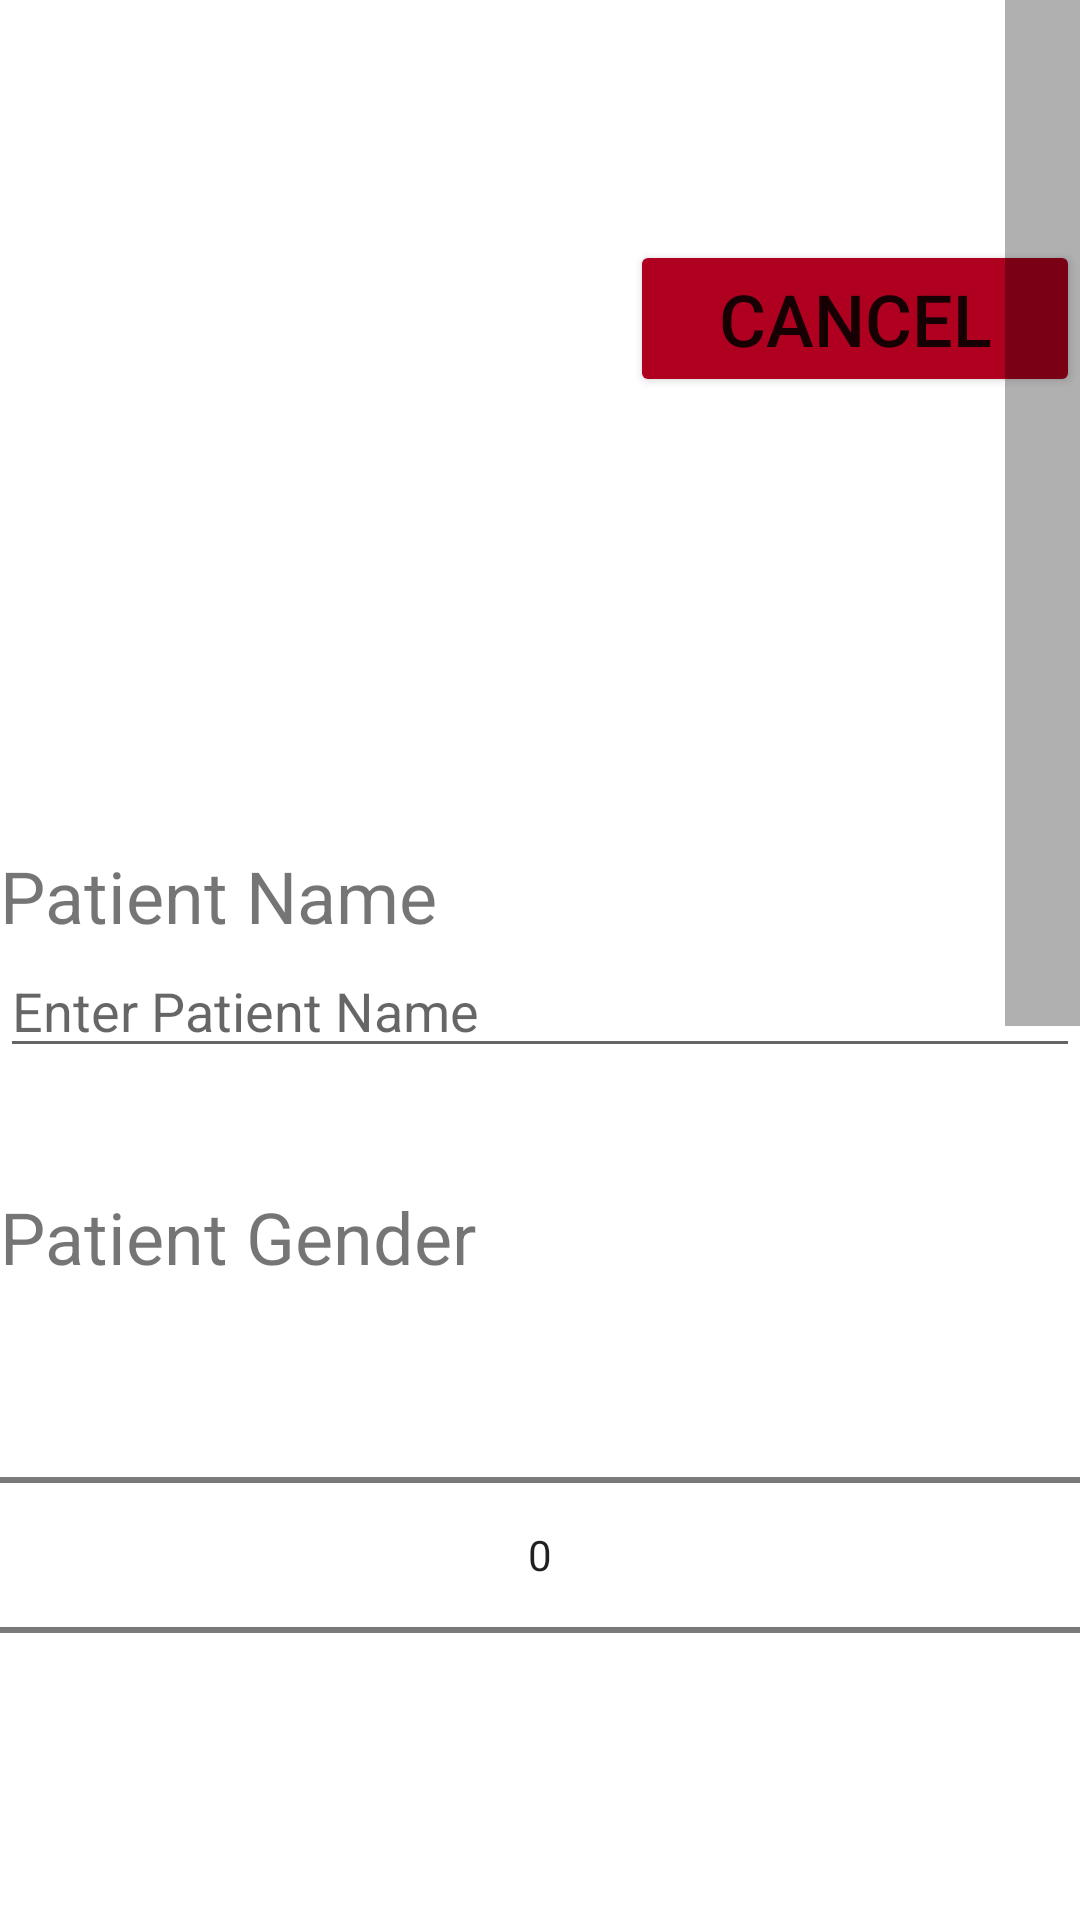

This screen was rendered from an Android layout file. Write that file and the resources it references.
<!-- AndroidManifest.xml: application theme Theme.MHealth -->
<!-- res/layout/activity_new_patient.xml -->
<?xml version="1.0" encoding="utf-8"?>
<ScrollView xmlns:android="http://schemas.android.com/apk/res/android"
    xmlns:tools="http://schemas.android.com/tools"
    android:layout_width="match_parent"
    android:layout_height="match_parent"
    tools:context=".pages.NewPatient"
    android:layout_marginLeft="50dp"
    android:layout_marginRight="50dp"
    android:scrollbarSize="25sp">
    <RelativeLayout
        android:layout_width="wrap_content"
        android:layout_height="wrap_content"
        android:orientation="vertical">

        <LinearLayout
            android:layout_width="match_parent"
            android:layout_height="match_parent"
            android:id="@+id/header_cancel_wrapper"
            android:gravity="right">
            <Button
                android:id="@+id/header_cancel"
                android:layout_width="150dp"
                android:layout_height="wrap_content"
                android:text="Cancel"
                android:onClick="cancel"
                android:backgroundTint="@color/design_default_color_error"
                android:maxWidth="100dp"
                android:textSize="24dp"
                android:layout_marginTop="80dp"
                android:gravity="center"
                />
        </LinearLayout>
        <TextView
            android:id="@+id/np_name_text"
            android:layout_width="match_parent"
            android:layout_height="wrap_content"
            android:text="Patient Name"
            android:layout_marginTop="150dp"
            android:textSize="24dp"
            android:layout_below="@id/header_cancel_wrapper"
            />

        <EditText
            android:id="@+id/np_name"
            android:layout_width="match_parent"
            android:layout_height="wrap_content"
            android:inputType="textPersonName"
            android:hint="Enter Patient Name"
            android:layout_below="@+id/np_name_text"
            />

        <TextView
            android:id="@+id/np_gender_text"
            android:layout_width="match_parent"
            android:layout_height="wrap_content"
            android:text="Patient Gender"
            android:layout_marginTop="40dp"
            android:textSize="24dp"
            android:layout_below="@id/np_name"
            />

        <NumberPicker
            android:id="@+id/np_gender"
            android:layout_width="match_parent"
            android:layout_height="wrap_content"
            android:layout_below="@+id/np_gender_text"
            />


        <TextView
            android:id="@+id/np_dob_text"
            android:layout_width="match_parent"
            android:layout_height="wrap_content"
            android:text="Date of Birth"
            android:layout_marginTop="40dp"
            android:textSize="24dp"
            android:layout_below="@+id/np_gender"
            />

        <DatePicker
            android:id="@+id/np_dob"
            android:layout_width="match_parent"
            android:layout_height="wrap_content"
            android:calendarViewShown="false"
            android:datePickerMode="spinner"
            android:spinnersShown="true"
            android:scaleX="0.8"
            android:scaleY="0.8"
            android:layout_below="@+id/np_dob_text"
            />


        <TextView
            android:id="@+id/np_units_text"
            android:layout_width="match_parent"
            android:layout_height="wrap_content"
            android:text="Desired Measurement System"
            android:layout_marginTop="40dp"
            android:textSize="24dp"
            android:layout_below="@+id/np_dob"
            />

        <NumberPicker
            android:id="@+id/np_units"
            android:layout_width="match_parent"
            android:layout_height="wrap_content"
            android:layout_below="@+id/np_units_text"
            />

        <Button
            android:id="@+id/np_create_patient"
            android:layout_width="match_parent"
            android:layout_height="wrap_content"
            android:text="Add New Patient"
            android:layout_below="@+id/np_units"
            android:textSize="24dp"
            />

    </RelativeLayout>
</ScrollView>
<!-- resources referenced by this layout -->
<resources>
  <style name="Theme.MHealth" parent="Theme.MaterialComponents.DayNight.DarkActionBar">
          
          <item name="colorPrimary">@color/purple_500</item>
          <item name="colorPrimaryVariant">@color/purple_700</item>
          <item name="colorOnPrimary">@color/white</item>
          
          <item name="colorSecondary">@color/teal_200</item>
          <item name="colorSecondaryVariant">@color/teal_700</item>
          <item name="colorOnSecondary">@color/black</item>
          
          <item name="android:statusBarColor">?attr/colorPrimaryVariant</item>
          
      </style>
  <!-- not gathered from this repository: default colours our renderer supplied (Android Studio template values) -->
  <color name="purple_500">#FF6200EE</color>
  <color name="purple_700">#FF3700B3</color>
  <color name="teal_200">#FF03DAC5</color>
  <color name="teal_700">#FF018786</color>
  <color name="black">#FF000000</color>
  <color name="white">#FFFFFFFF</color>
</resources>
